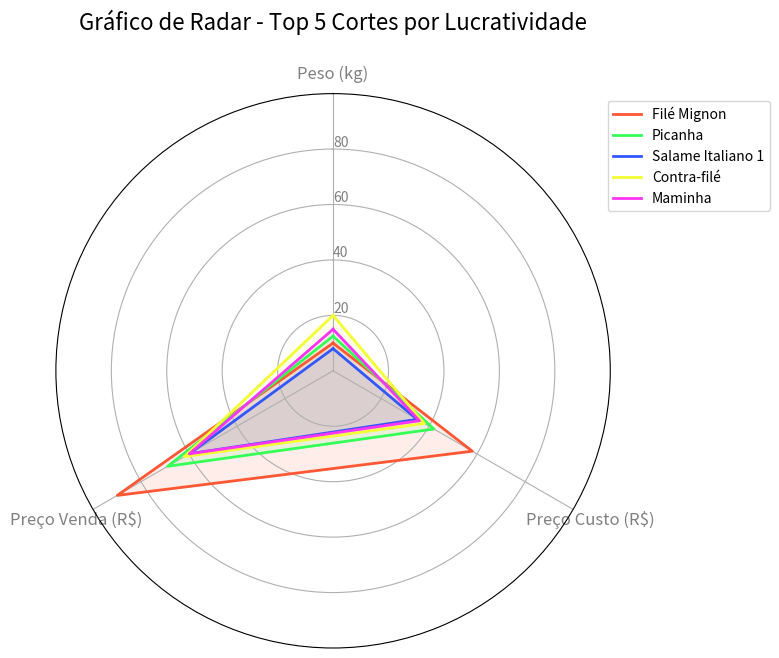

Reproduce this figure in Python.
import matplotlib.pyplot as plt
import numpy as np
import pandas as pd

# 1. Dados fornecidos
dados = {
    "Corte": [
        "Picanha", "Alcatra", "Contra-filé", "Costela Suína", "Pernil", 
        "Peito de Frango", "Coxa e Sobrecoxa", "Costelinha", "Acém", "Toscana Artesanal",
        "Bacon", "Lagarto", "Costela Bovina", "Pé Suíno", "Coração de Frango",
        "Toscana Picante", "Músculo", "Costela Defumada", "Filé de Frango", "linguiça de frango",
        "Filé Mignon", "Joelho Suíno", "Sobrecoxa Desossada", "Salame Italiano 1", "Rabada",
        "Frango Caipira", "Maminha", "Fraldinha", "Lombo Suíno", "Asa de Frango",
        "Filezinho Sassami", "Sambiquira", "Cupim", "Paleta Suína", "Frango Inteiro",
        "Suína", "Patinho", "Torresmo", "Moela", "Salame Italiano 2"
    ],
    "Peso (kg)": [
        12.5, 18.0, 20.0, 10.0, 25.0, 30.0, 22.0, 14.0, 16.0, 14.0,
        16.5, 18.0, 30.0, 12.0, 9.0, 15.0, 21.0, 17.0, 26.0, 11.0,
        10.0, 13.0, 20.0, 8.0, 19.0, 28.0, 15.0, 17.5, 20.0, 18.0,
        12.0, 10.0, 13.0, 19.0, 35.0, 20.0, 14.0, 8.0, 11.0, 13.0
    ],
    "Preço Custo (R$)": [
        42.0, 35.5, 38.0, 22.0, 19.5, 14.0, 11.5, 20.5, 24.0, 17.0,
        40.0, 29.0, 23.5, 11.0, 13.5, 18.5, 22.0, 27.0, 16.0, 10.5,
        58.0, 15.0, 14.5, 35.0, 20.0, 18.0, 36.0, 33.5, 21.0, 10.0,
        15.5, 16.0, 28.0, 18.5, 9.5, 12.0, 31.0, 25.0, 8.5, 18.0
    ],
    "Preço Venda (R$)": [
        68.9, 57.9, 61.9, 39.9, 34.9, 24.9, 21.9, 25.5, 42.9, 31.9,
        45.0, 48.9, 41.9, 19.9, 24.5, 34.9, 39.9, 46.9, 28.9, 21.9,
        89.9, 27.9, 25.9, 59.9, 36.9, 32.9, 59.9, 55.9, 37.9, 18.9,
        27.9, 29.9, 49.9, 32.9, 16.9, 19.9, 53.9, 44.9, 14.9, 33.9
    ]
}

# Criando o DataFrame
df = pd.DataFrame(dados)

# Criando uma coluna de lucro para selecionar os destaques (evita poluição visual de 40 itens juntos)
df['Lucro'] = df['Preço Venda (R$)'] - df['Preço Custo (R$)']
df_filtrado = df.nlargest(5, 'Lucro')  # Seleciona os 5 cortes mais lucrativos para o radar

# 2. Configuração do Gráfico de Radar
categorias = ['Peso (kg)', 'Preço Custo (R$)', 'Preço Venda (R$)']
num_vars = len(categorias)

# Calculando os ângulos para cada métrica no círculo
angulos = np.linspace(0, 2 * np.pi, num_vars, endpoint=False).tolist()
angulos += angulos[:1]  # Fecha o círculo do radar

# Inicializando o gráfico polar
fig, ax = plt.subplots(figsize=(8, 8), subplot_kw=dict(polar=True))

# Cores para cada corte selecionado
cores = ['#FF5733', '#33FF57', '#3357FF', '#F3FF33', '#FF33F3']

# 3. Plotando os dados de cada corte
for i, (idx, linha) in enumerate(df_filtrado.iterrows()):
    valores = [linha['Peso (kg)'], linha['Preço Custo (R$)'], linha['Preço Venda (R$)']]
    valores += valores[:1]  # Fecha o círculo do corte
    
    # Desenha a linha
    ax.plot(angulos, valores, color=cores[i], linewidth=2, label=linha['Corte'])
    # Preenche a área sob a linha
    ax.fill(angulos, valores, color=cores[i], alpha=0.1)

# Fixando as etiquetas dos eixos (as pontas da teia)
ax.set_theta_offset(np.pi / 2)
ax.set_theta_direction(-1)
plt.xticks(angulos[:-1], categorias, color='grey', size=12)

# Ajustando a escala visual do gráfico
ax.set_rlabel_position(0)
plt.yticks([20, 40, 60, 80], ["20", "40", "60", "80"], color="grey", size=10)
plt.ylim(0, 100)

# Título e Legenda
plt.title("Gráfico de Radar - Top 5 Cortes por Lucratividade", size=16, color='black', y=1.1)
plt.legend(loc='upper right', bbox_to_anchor=(1.3, 1.0))

# Exibir o gráfico
plt.tight_layout()
plt.show()                    
